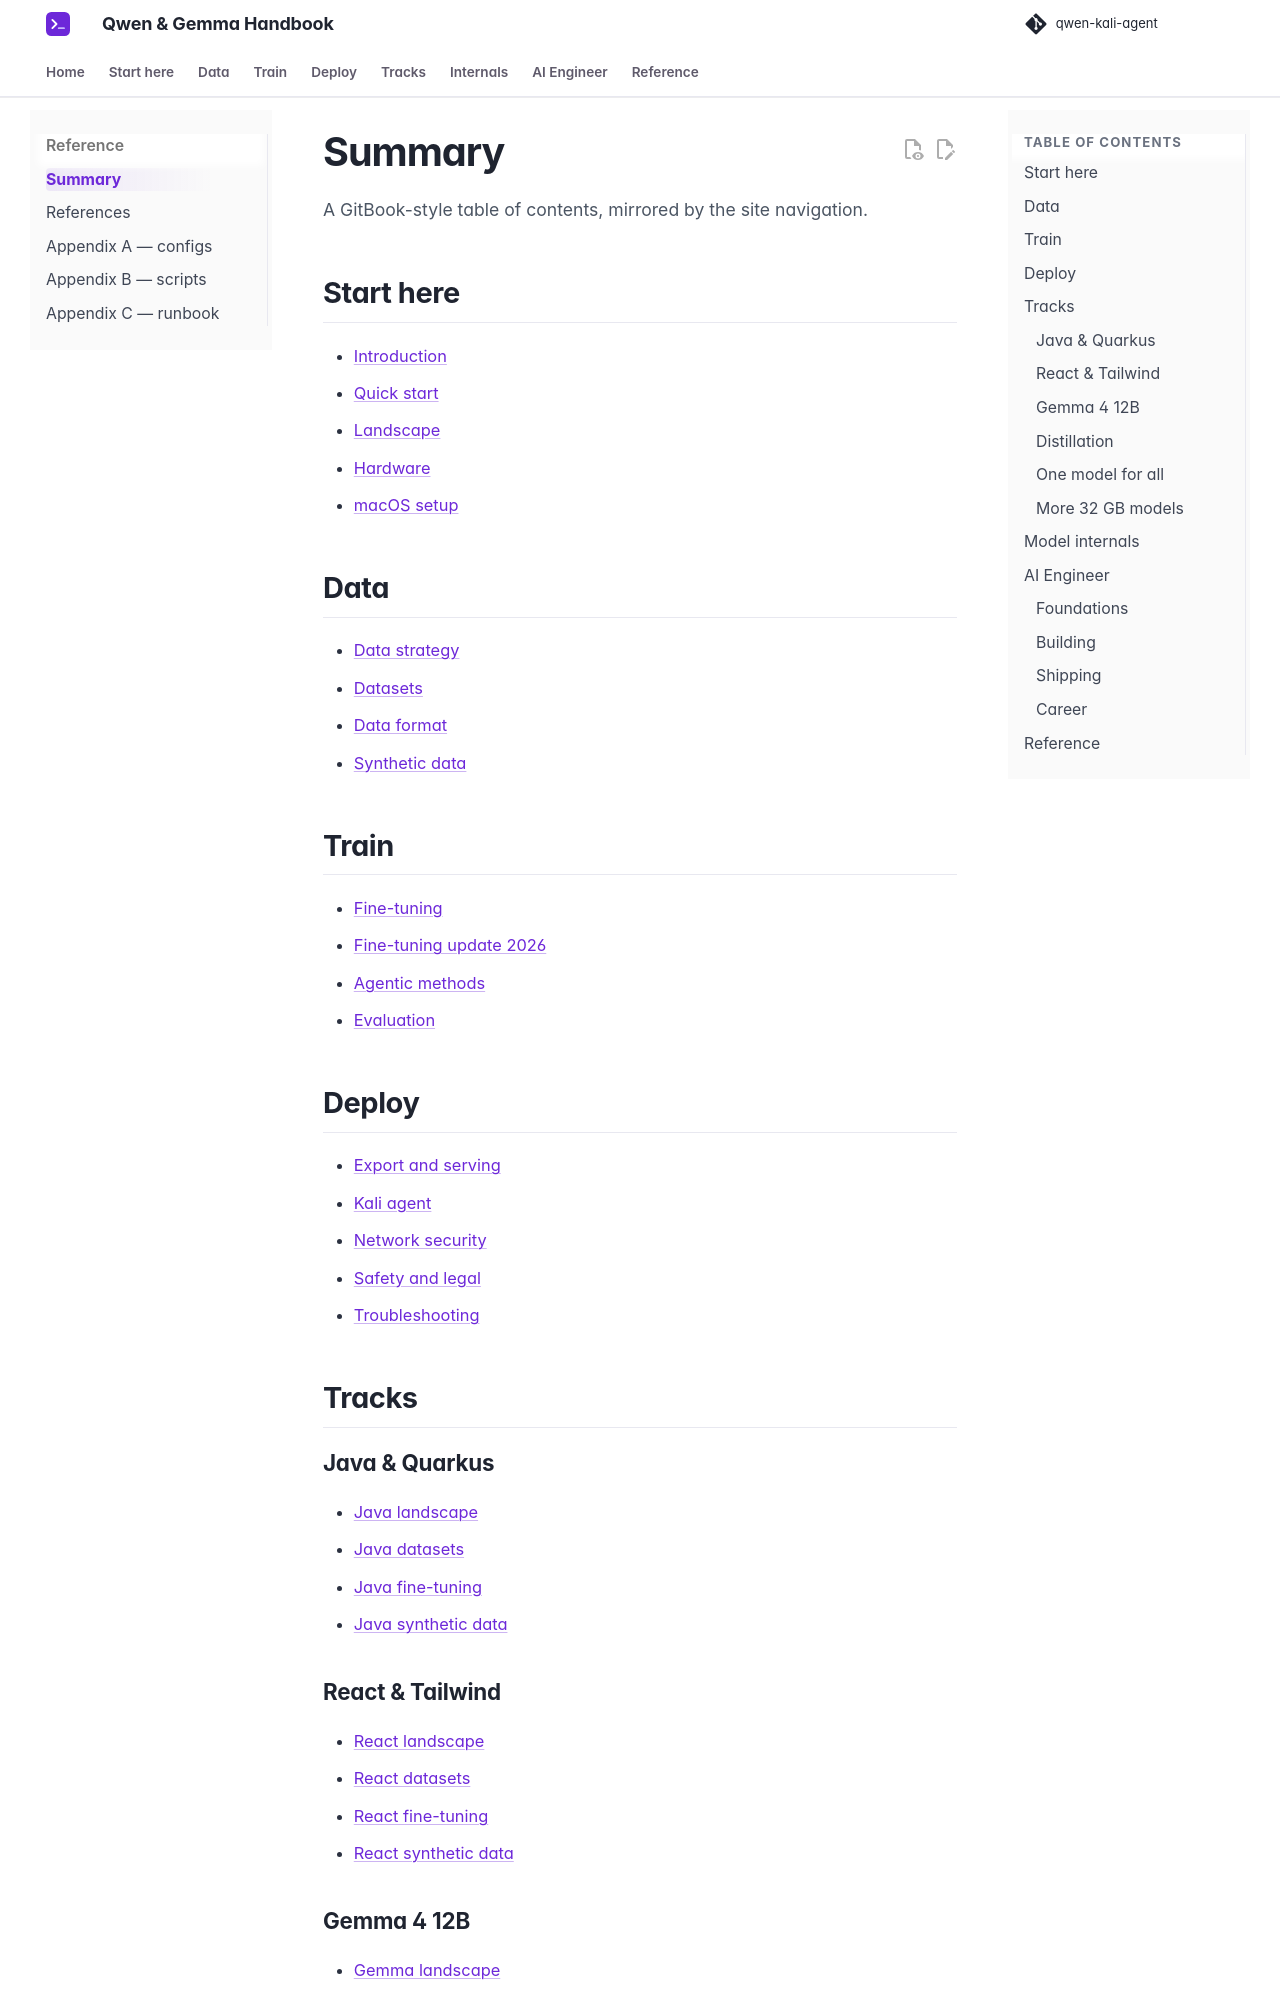

repository: beniaminp/qwen-kali-agent · page: SUMMARY/index.html · generator: mkdocs

# Summary

A GitBook-style table of contents, mirrored by the site navigation.

## Start here

- [Introduction](index.md)
- [Quick start](00-start.md)
- [Landscape](01-landscape.md)
- [Hardware](02-hardware.md)
- [macOS setup](03-macos-setup.md)

## Data

- [Data strategy](04-data-strategy.md)
- [Datasets](05-datasets.md)
- [Data format](06-data-format.md)
- [Synthetic data](07-synthetic-data.md)

## Train

- [Fine-tuning](08-finetuning.md)
- [Fine-tuning update 2026](17-finetune-2026-update.md)
- [Agentic methods](15-agentic-methods.md)
- [Evaluation](09-evaluation.md)

## Deploy

- [Export and serving](10-export-serving.md)
- [Kali agent](11-kali-agent.md)
- [Network security](16-network-security.md)
- [Safety and legal](12-safety-legal.md)
- [Troubleshooting](13-troubleshooting.md)

## Tracks

### Java & Quarkus

- [Java landscape](18-java-quarkus.md)
- [Java datasets](19-java-datasets.md)
- [Java fine-tuning](20-java-finetuning.md)
- [Java synthetic data](21-java-synthetic.md)

### React & Tailwind

- [React landscape](22-react-tailwind.md)
- [React datasets](23-react-datasets.md)
- [React fine-tuning](24-react-finetuning.md)
- [React synthetic data](25-react-synthetic.md)

### Gemma 4 12B

- [Gemma landscape](27-gemma4-12b.md)
- [Gemma datasets](28-gemma4-datasets.md)
- [Gemma fine-tuning](29-gemma4-finetuning.md)
- [Gemma synthetic data](30-gemma4-synthetic.md)
- [Gemma vs Qwen](31-gemma-vs-qwen.md)
